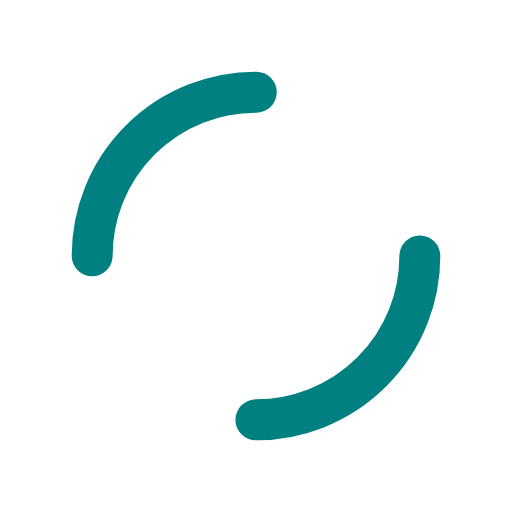
t = 0.00 s
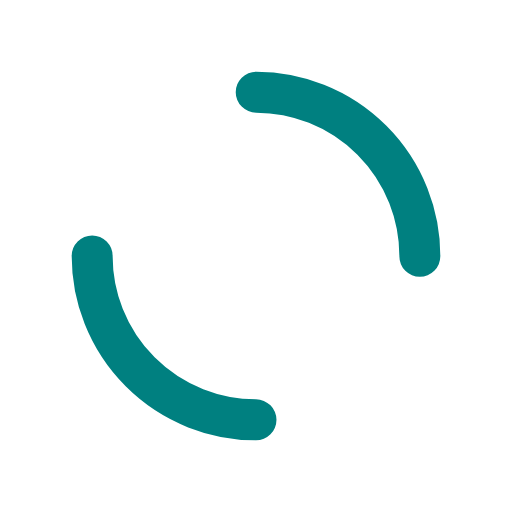
t = 0.25 s
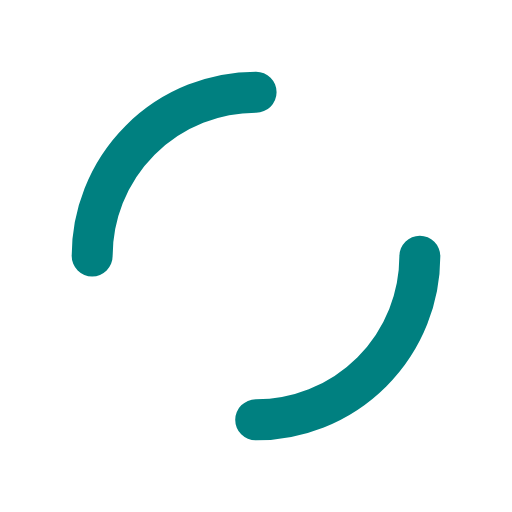
t = 0.50 s
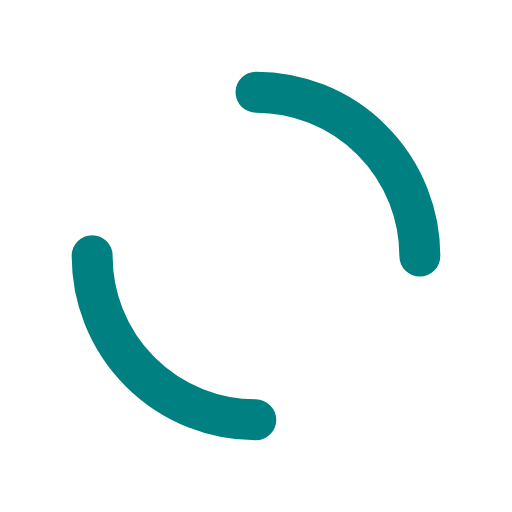
t = 0.75 s

The animated SVG that drew these frames (rendered in a browser with its animation timeline set to each time). Animation: 1 SMIL element (animateTransform=1); one cycle of 1.00 s, repeats indefinitely.

<svg xmlns="http://www.w3.org/2000/svg" viewBox="0 0 100 100" preserveAspectRatio="xMidYMid" style="shape-rendering: auto; display: block; background: transparent;" width="47" height="47" xmlns:xlink="http://www.w3.org/1999/xlink"><g><circle stroke-linecap="round" fill="none" stroke-dasharray="50.26548245743669 50.26548245743669" stroke="#008080" stroke-width="8" r="32" cy="50" cx="50">
  <animateTransform values="0 50 50;360 50 50" keyTimes="0;1" dur="1s" repeatCount="indefinite" type="rotate" attributeName="transform"></animateTransform>
</circle><g></g></g><!-- [ldio] generated by https://loading.io --></svg>